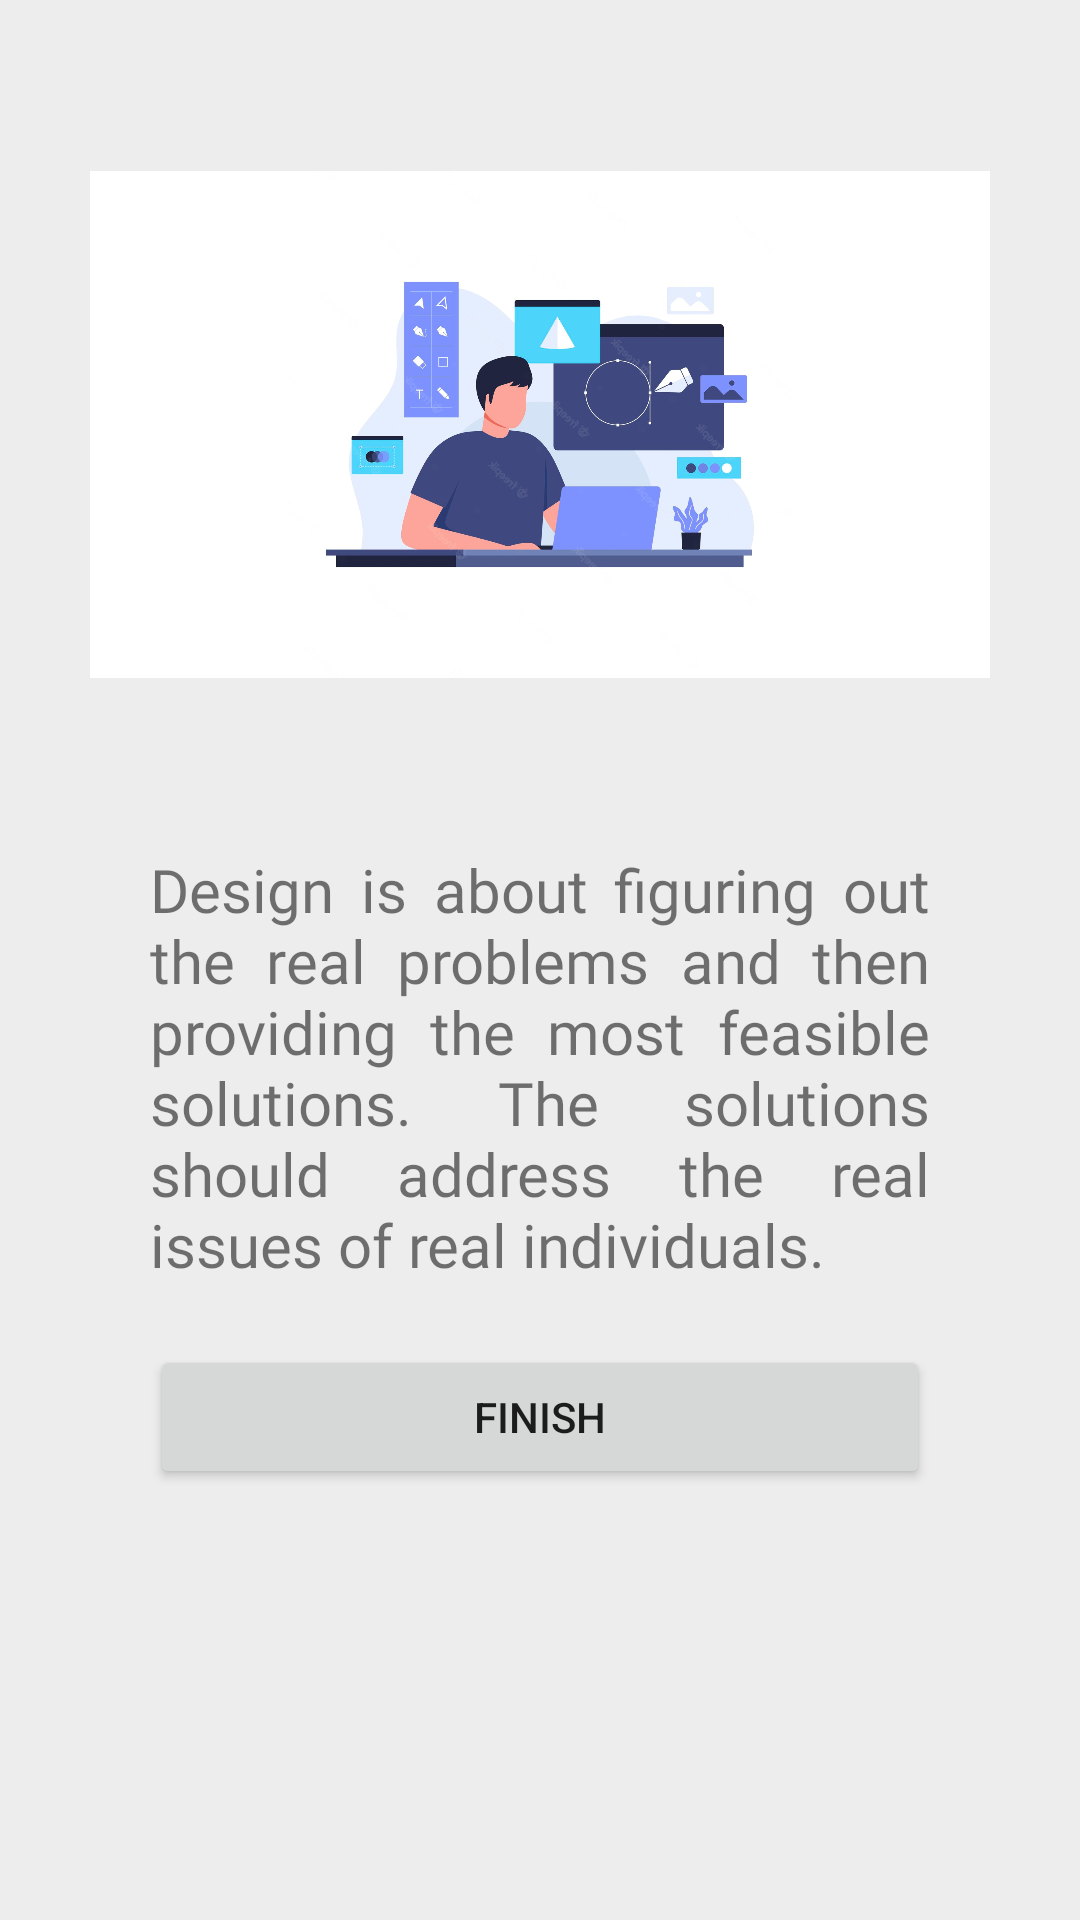

Reconstruct the res/layout file that produces this screen, plus the resources it refers to.
<!-- AndroidManifest.xml: application theme Theme.FinalProject01 -->
<!-- res/layout/l1__m1__page4.xml -->
<?xml version="1.0" encoding="utf-8"?>
<ScrollView
    xmlns:android="http://schemas.android.com/apk/res/android"
    xmlns:app="http://schemas.android.com/apk/res-auto"
    xmlns:tools="http://schemas.android.com/tools"
    android:layout_width="match_parent"
    android:layout_height="match_parent"
    android:background="#ededed"
    android:fillViewport="true"
    tools:context=".L1_M1_Course">

    <LinearLayout
        android:layout_width="match_parent"
        android:layout_height="match_parent"
        android:orientation="vertical"
        android:paddingBottom="100dp"
        >

        <ImageView
            android:id="@+id/imageView7"
            android:layout_width="match_parent"
            android:layout_height="283dp"
            android:padding="30dp"
            app:srcCompat="@drawable/l1m1_asset03" />

        <TextView
            android:id="@+id/textView6"
            android:fontFamily="@font/poppins_regular"
            android:textSize="20sp"
            android:justificationMode="inter_word"
            android:paddingLeft="50dp"
            android:paddingRight="50dp"
            android:layout_width="match_parent"
            android:layout_height="wrap_content"
            android:text="Design is about figuring out the real problems and then providing the most feasible solutions. The solutions should address the real issues of real individuals." />
    <LinearLayout
        android:layout_width="match_parent"
        android:layout_height="match_parent"
        android:orientation="vertical"
        android:paddingLeft="50dp"
        android:paddingRight="50dp"
        android:paddingTop="20dp"
        android:paddingBottom="20dp"
        android:layout_gravity="center">

        <Button
            android:id="@+id/l1_m1_finish"
            android:layout_width="match_parent"
            android:layout_height="wrap_content"
            android:text="FINISH" />

    </LinearLayout>
    </LinearLayout>
</ScrollView>
<!-- resources referenced by this layout -->
<resources>
  <!-- drawable l1m1_asset03: png bitmap (drawable, 648781 bytes) -->
  <style name="Theme.FinalProject01" parent="Theme.MaterialComponents.DayNight.NoActionBar">
          
          <item name="colorPrimary">@color/pcy_blue</item>
          <item name="colorPrimaryVariant">@color/pcy_blue</item>
          <item name="colorOnPrimary">@color/bg_grey</item>
  
          
          <item name="colorSecondary">@color/teal_200</item>
          <item name="colorSecondaryVariant">@color/teal_700</item>
          <item name="colorOnSecondary">@color/black</item>
          
          <item name="android:statusBarColor">@color/pcy_blue</item>
          
  
  
      </style>
  <color name="pcy_blue">#0191FF</color>
  <color name="bg_grey">#ededed</color>
  <color name="teal_200">#FF03DAC5</color>
  <color name="teal_700">#FF018786</color>
  <color name="black">#FF000000</color>
</resources>
